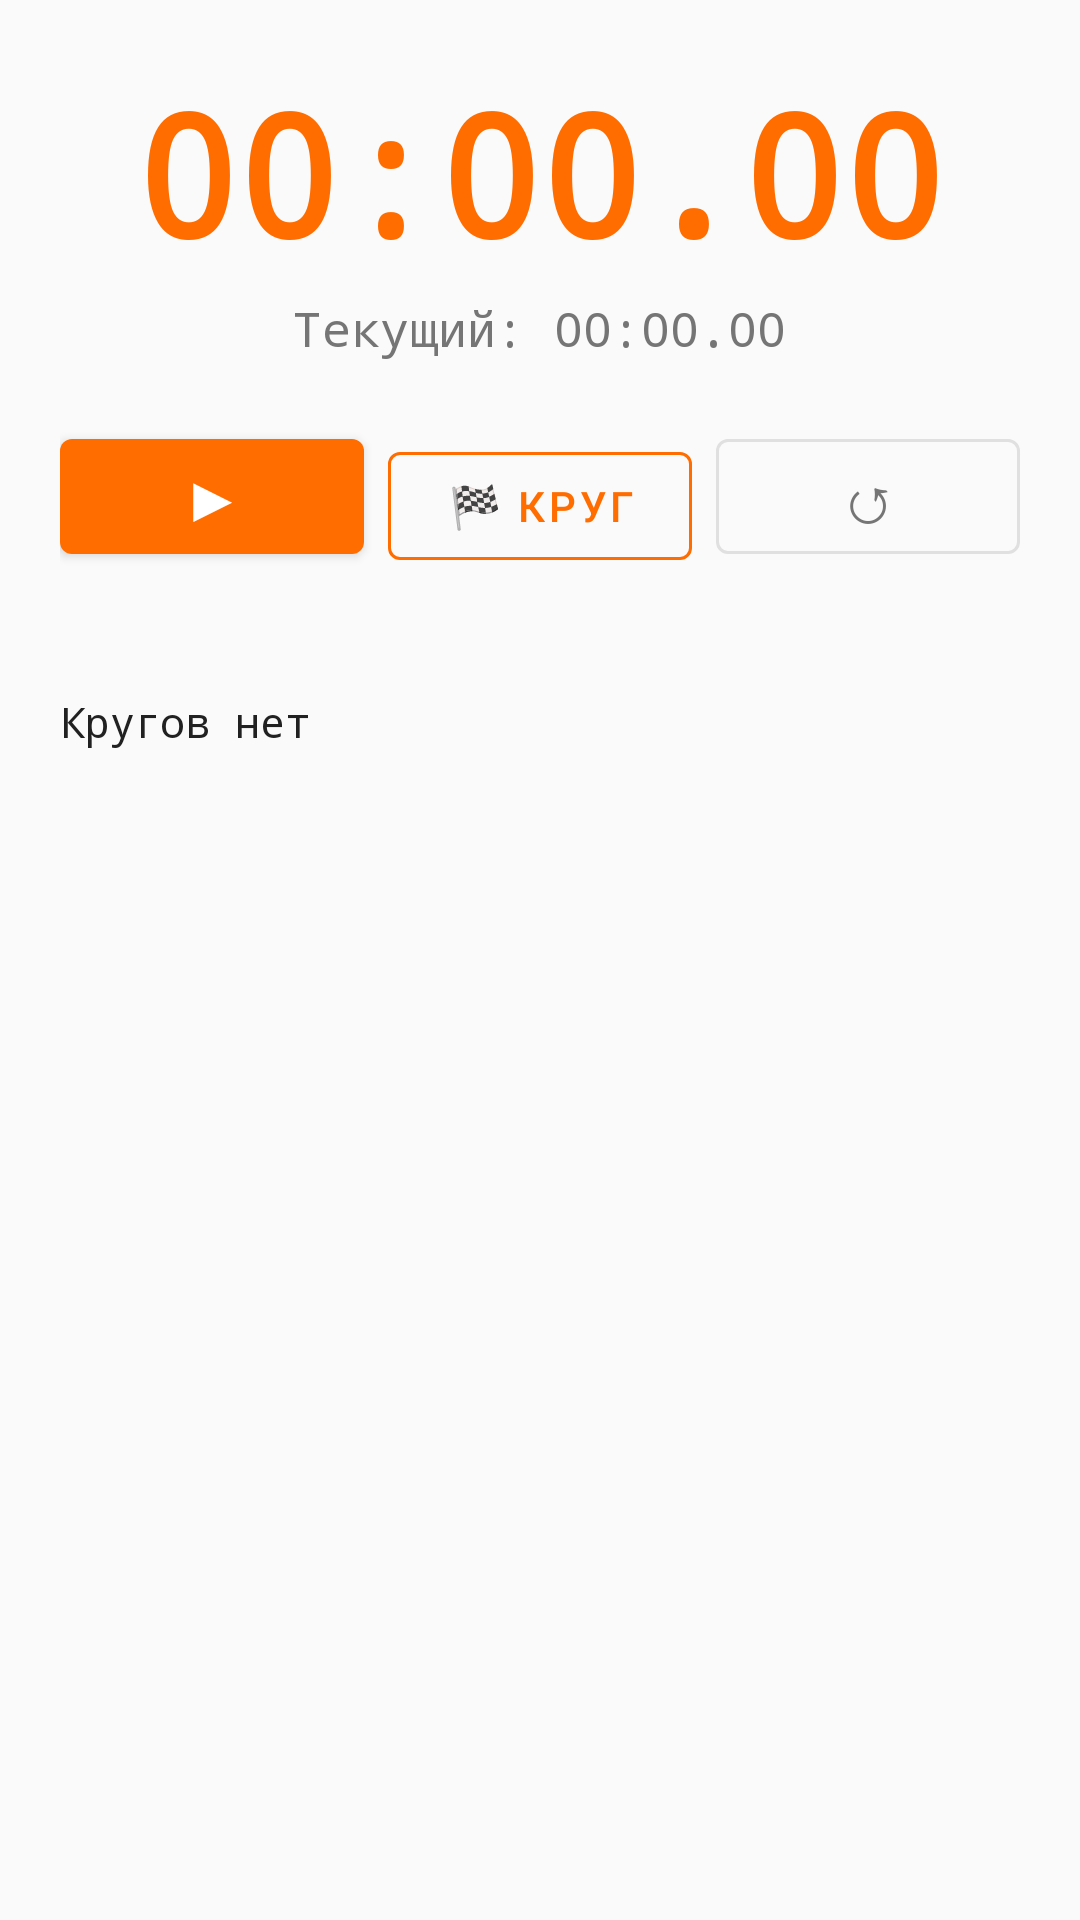

Layout XML and referenced resources for this Android screen:
<!-- AndroidManifest.xml: application theme Theme.TryaskaFon -->
<!-- res/layout/fragment_stopwatch.xml -->
<?xml version="1.0" encoding="utf-8"?>
<LinearLayout xmlns:android="http://schemas.android.com/apk/res/android"
    android:layout_width="match_parent"
    android:layout_height="match_parent"
    android:orientation="vertical"
    android:gravity="center_horizontal"
    android:padding="20dp"
    android:background="@color/background">

    <TextView
        android:id="@+id/tvStopwatch"
        android:layout_width="wrap_content"
        android:layout_height="wrap_content"
        android:text="00:00.00"
        android:textSize="56sp"
        android:textStyle="bold"
        android:textColor="@color/primary"
        android:fontFamily="monospace" />

    <TextView
        android:id="@+id/tvLapCurrent"
        android:layout_width="wrap_content"
        android:layout_height="wrap_content"
        android:text="Текущий: 00:00.00"
        android:textSize="16sp"
        android:textColor="@color/text_secondary"
        android:fontFamily="monospace"
        android:layout_marginTop="4dp" />

    <LinearLayout
        android:layout_width="match_parent"
        android:layout_height="wrap_content"
        android:orientation="horizontal"
        android:layout_marginTop="20dp">

        <com.google.android.material.button.MaterialButton
            android:id="@+id/btnSwStart"
            android:layout_width="0dp"
            android:layout_height="wrap_content"
            android:layout_weight="1"
            android:text="▶"
            android:textSize="22sp"
            android:layout_marginEnd="4dp" />

        <com.google.android.material.button.MaterialButton
            android:id="@+id/btnSwLap"
            android:layout_width="0dp"
            android:layout_height="wrap_content"
            android:layout_weight="1"
            android:text="🏁 Круг"
            android:layout_marginHorizontal="4dp"
            style="@style/Widget.MaterialComponents.Button.OutlinedButton"
            app:strokeColor="@color/primary"
            android:textColor="@color/primary"
            xmlns:app="http://schemas.android.com/apk/res-auto" />

        <com.google.android.material.button.MaterialButton
            android:id="@+id/btnSwReset"
            android:layout_width="0dp"
            android:layout_height="wrap_content"
            android:layout_weight="1"
            android:text="↺"
            android:textSize="22sp"
            android:layout_marginStart="4dp"
            style="@style/Widget.MaterialComponents.Button.OutlinedButton"
            app:strokeColor="@color/divider"
            android:textColor="@color/text_secondary"
            xmlns:app="http://schemas.android.com/apk/res-auto" />
    </LinearLayout>

    <TextView
        android:id="@+id/tvShakeHint"
        android:layout_width="match_parent"
        android:layout_height="wrap_content"
        android:textSize="12sp"
        android:textColor="@color/text_secondary"
        android:gravity="center"
        android:layout_marginTop="8dp" />

    <ScrollView
        android:layout_width="match_parent"
        android:layout_height="0dp"
        android:layout_weight="1"
        android:layout_marginTop="16dp">

        <TextView
            android:id="@+id/tvLaps"
            android:layout_width="match_parent"
            android:layout_height="wrap_content"
            android:text="Кругов нет"
            android:textSize="14sp"
            android:textColor="@color/text_primary"
            android:fontFamily="monospace"
            android:lineSpacingMultiplier="1.4" />
    </ScrollView>

</LinearLayout>
<!-- resources referenced by this layout -->
<resources>
  <color name="background">#FAFAFA</color>
  <color name="divider">#E0E0E0</color>
  <color name="primary">#FF6D00</color>
  <color name="text_primary">#212121</color>
  <color name="text_secondary">#757575</color>
  <style name="Theme.TryaskaFon" parent="Theme.MaterialComponents.DayNight.NoActionBar">
          <item name="colorPrimary">@color/primary</item>
          <item name="colorPrimaryVariant">@color/primary_dark</item>
          <item name="colorOnPrimary">@color/colorOnPrimary</item>
          <item name="colorSecondary">@color/accent</item>
          <item name="colorSecondaryVariant">@color/colorSecondaryVariant</item>
          <item name="colorOnSecondary">@color/colorOnSecondary</item>
          <item name="android:colorBackground">@color/background</item>
          <item name="colorSurface">@color/surface</item>
          <item name="colorOnSurface">@color/text_primary</item>
          <item name="colorError">@color/colorError</item>
          <item name="colorOnError">@color/colorOnError</item>
          <item name="android:statusBarColor">@color/primary_dark</item>
          <item name="android:navigationBarColor">@color/surface</item>
      </style>
  <color name="primary_dark">#E65100</color>
  <color name="colorOnPrimary">#FFFFFF</color>
  <color name="accent">#FFD180</color>
  <color name="colorSecondaryVariant">#FFB300</color>
  <color name="colorOnSecondary">#000000</color>
  <color name="surface">#FFFFFF</color>
  <color name="colorError">#B00020</color>
  <color name="colorOnError">#FFFFFF</color>
</resources>
